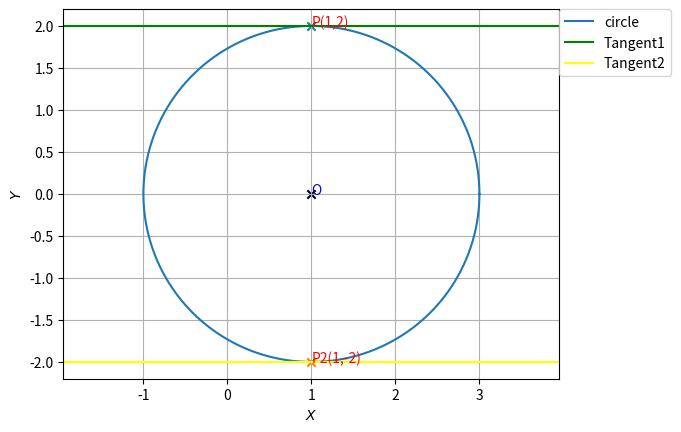

Write Python code to recreate this figure.
import numpy as np
import math
import matplotlib.pyplot as plt
r = 2 
c=np.array([1,0])                           
angle = np.linspace(0, 2*np.pi, 1000) 
x1 = np.cos(angle)*r+1
y1 = np.sin(angle)*r
plt.plot(x1,y1,label="circle")
#plt.figure(figsize=(3, 3)
plt.grid()
plt.axis('equal')
O=np.linalg.norm(c)
f=(O**O)-(r**r)
u= np.array([-1,0])
U= u .T @ u
n=np.array([0,1])
N=n.T @ n
k1=+math.sqrt(U-f/N)
print(k1)
k2=-math.sqrt(U-f/N)
print(k2)
n1=[0,k1]
tangent1=n1-u
print(tangent1)
n2=[0,k2]
tangent2=n2-u
print(tangent2)
plt.scatter(1,0,marker="x",color="black")
plt.text(1,0, "O", color='blue')
plt.axhline(y =2,color="green",label="Tangent1")
plt.scatter(1,2,marker="x")
plt.text(1,2, "P(1,2)", color="red")
plt.axhline(y =-2,color="yellow",label="Tangent2")
plt.scatter(1,-2,marker="x")
plt.text(1,-2, "P2(1,-2)", color="red")
plt.legend(bbox_to_anchor=(1, 1), loc='upper left', borderaxespad=0.)
plt.xlabel('$X$')
plt.ylabel('$Y$')